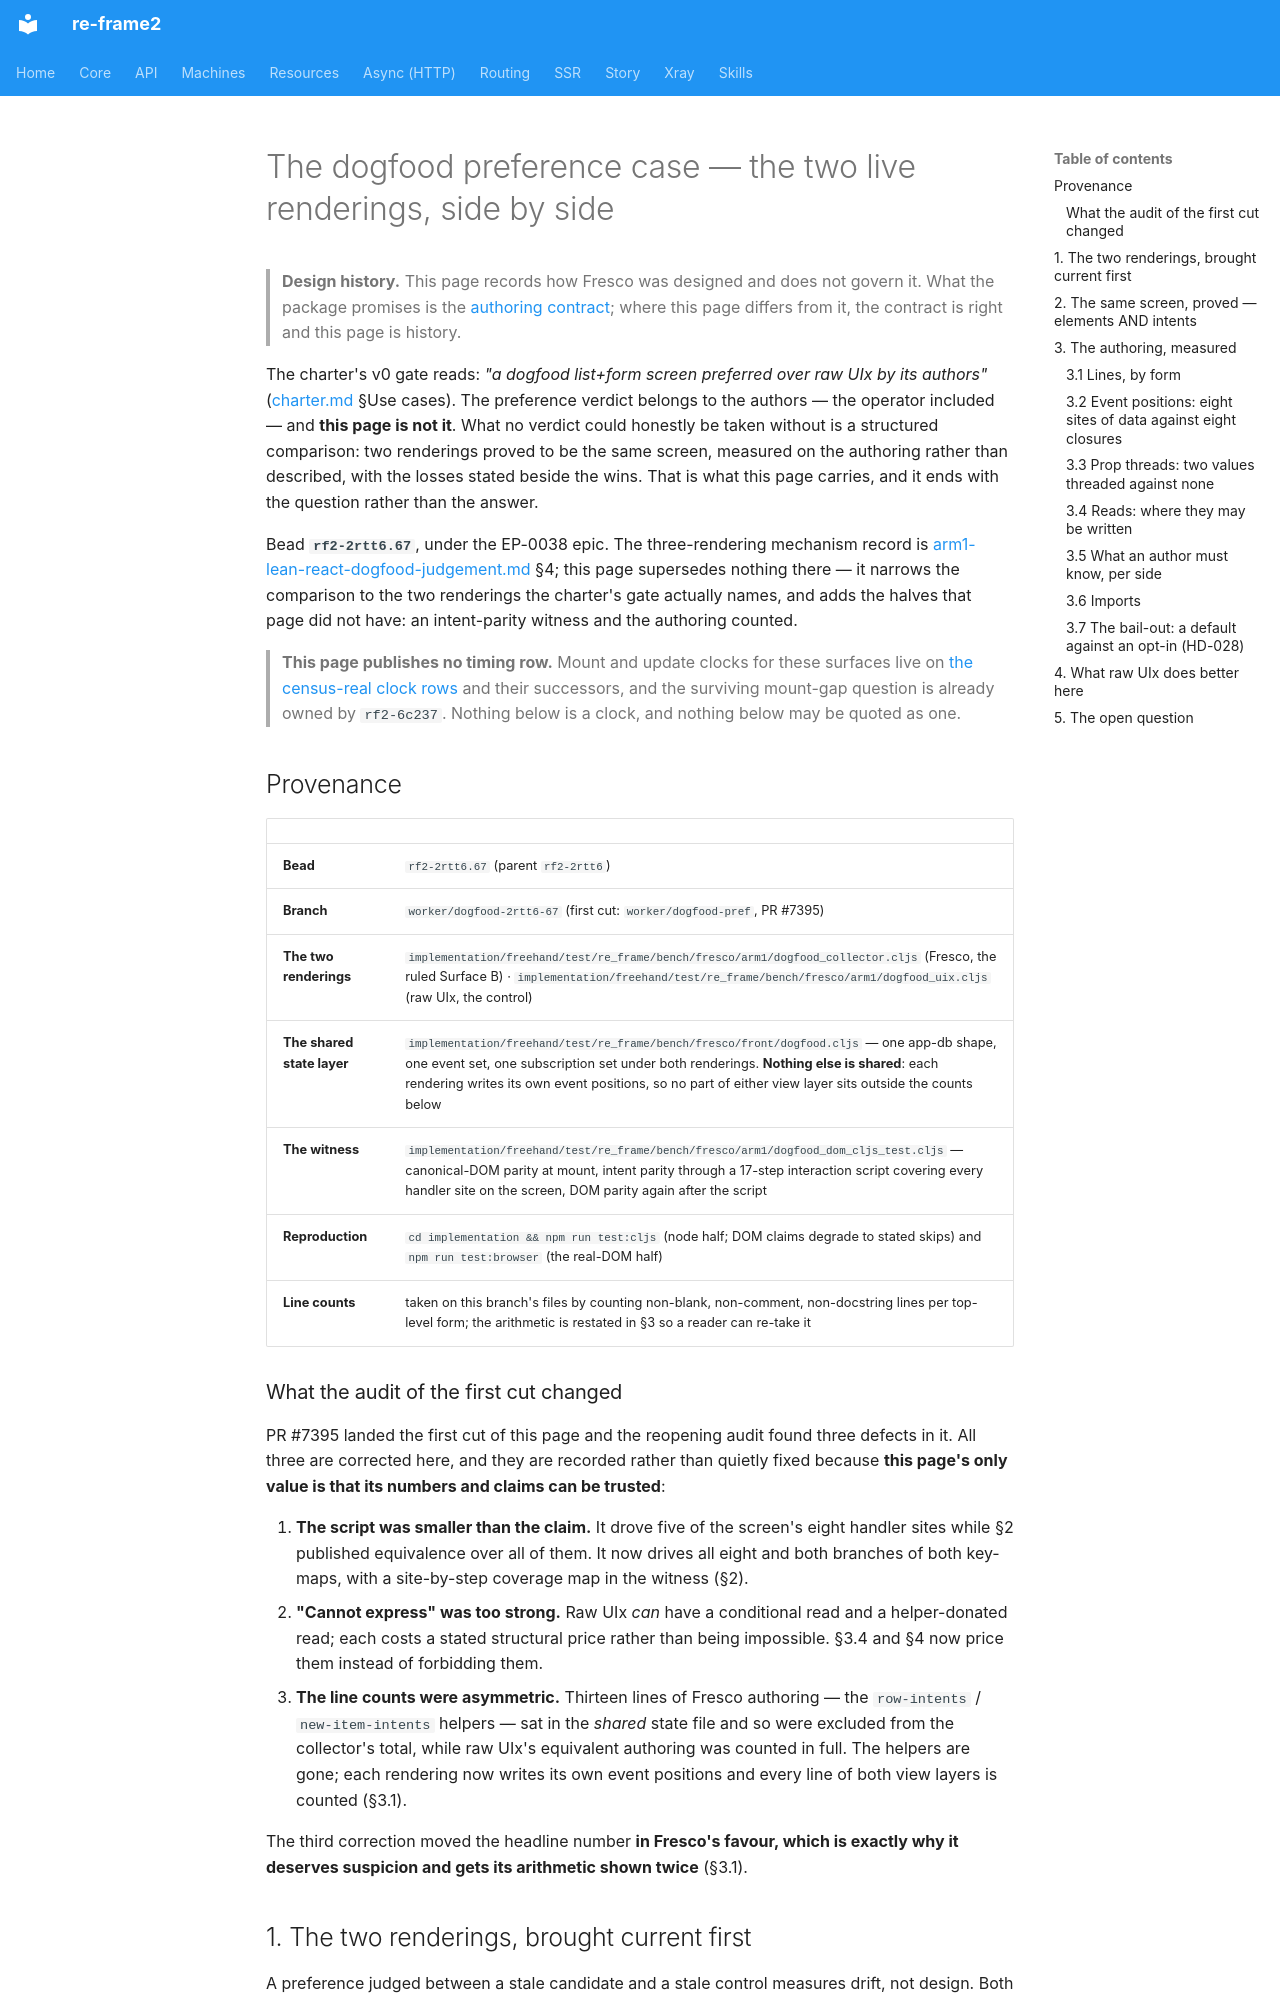

repository: day8/re-frame2 · page: design/fresco/studio/the-dogfood-preference-case/index.html · generator: mkdocs

# The dogfood preference case — the two live renderings, side by side

> **Design history.** This page records how Fresco was designed and does not govern it. What the package promises is the [authoring contract](../../../../implementation/fresco/spec/authoring-contract.md); where this page differs from it, the contract is right and this page is history.

The charter's v0 gate reads: *"a dogfood list+form screen preferred over raw
UIx by its authors"* ([charter.md](../charter.md) §Use cases). The preference
verdict belongs to the authors — the operator included — and **this page is not
it**. What no verdict could honestly be taken without is a structured
comparison: two renderings proved to be the same screen, measured on the
authoring rather than described, with the losses stated beside the wins. That
is what this page carries, and it ends with the question rather than the
answer.

Bead **`rf2-2rtt6.67`**, under the EP-0038 epic. The three-rendering mechanism
record is
[arm1-lean-react-dogfood-judgement.md](arm1-lean-react-dogfood-judgement.md)
§4; this page supersedes nothing there — it narrows the comparison to the two
renderings the charter's gate actually names, and adds the halves that page
did not have: an intent-parity witness and the authoring counted.

> **This page publishes no timing row.** Mount and update clocks for these
> surfaces live on [the census-real clock rows](census-real-clock-rows.md) and
> their successors, and the surviving mount-gap question is already owned by
> `rf2-6c237`. Nothing below is a clock, and nothing below may be quoted as
> one.

## Provenance

| | |
|---|---|
| **Bead** | `rf2-2rtt6.67` (parent `rf2-2rtt6`) |
| **Branch** | `worker/dogfood-2rtt6-67` (first cut: `worker/dogfood-pref`, PR #7395) |
| **The two renderings** | `implementation/freehand/test/re_frame/bench/fresco/arm1/dogfood_collector.cljs` (Fresco, the ruled Surface B) · `implementation/freehand/test/re_frame/bench/fresco/arm1/dogfood_uix.cljs` (raw UIx, the control) |
| **The shared state layer** | `implementation/freehand/test/re_frame/bench/fresco/front/dogfood.cljs` — one app-db shape, one event set, one subscription set under both renderings. **Nothing else is shared**: each rendering writes its own event positions, so no part of either view layer sits outside the counts below |
| **The witness** | `implementation/freehand/test/re_frame/bench/fresco/arm1/dogfood_dom_cljs_test.cljs` — canonical-DOM parity at mount, intent parity through a 17-step interaction script covering every handler site on the screen, DOM parity again after the script |
| **Reproduction** | `cd implementation && npm run test:cljs` (node half; DOM claims degrade to stated skips) and `npm run test:browser` (the real-DOM half) |
| **Line counts** | taken on this branch's files by counting non-blank, non-comment, non-docstring lines per top-level form; the arithmetic is restated in §3 so a reader can re-take it |

### What the audit of the first cut changed

PR #7395 landed the first cut of this page and the reopening audit found three
defects in it. All three are corrected here, and they are recorded rather than
quietly fixed because **this page's only value is that its numbers and claims
can be trusted**:

1. **The script was smaller than the claim.** It drove five of the screen's
   eight handler sites while §2 published equivalence over all of them. It now
   drives all eight and both branches of both key-maps, with a site-by-step
   coverage map in the witness (§2).
2. **"Cannot express" was too strong.** Raw UIx *can* have a conditional read
   and a helper-donated read; each costs a stated structural price rather than
   being impossible. §3.4 and §4 now price them instead of forbidding them.
3. **The line counts were asymmetric.** Thirteen lines of Fresco authoring —
   the `row-intents` / `new-item-intents` helpers — sat in the *shared* state
   file and so were excluded from the collector's total, while raw UIx's
   equivalent authoring was counted in full. The helpers are gone; each
   rendering now writes its own event positions and every line of both view
   layers is counted (§3.1).

The third correction moved the headline number **in Fresco's favour, which is
exactly why it deserves suspicion and gets its arithmetic shown twice** (§3.1).
